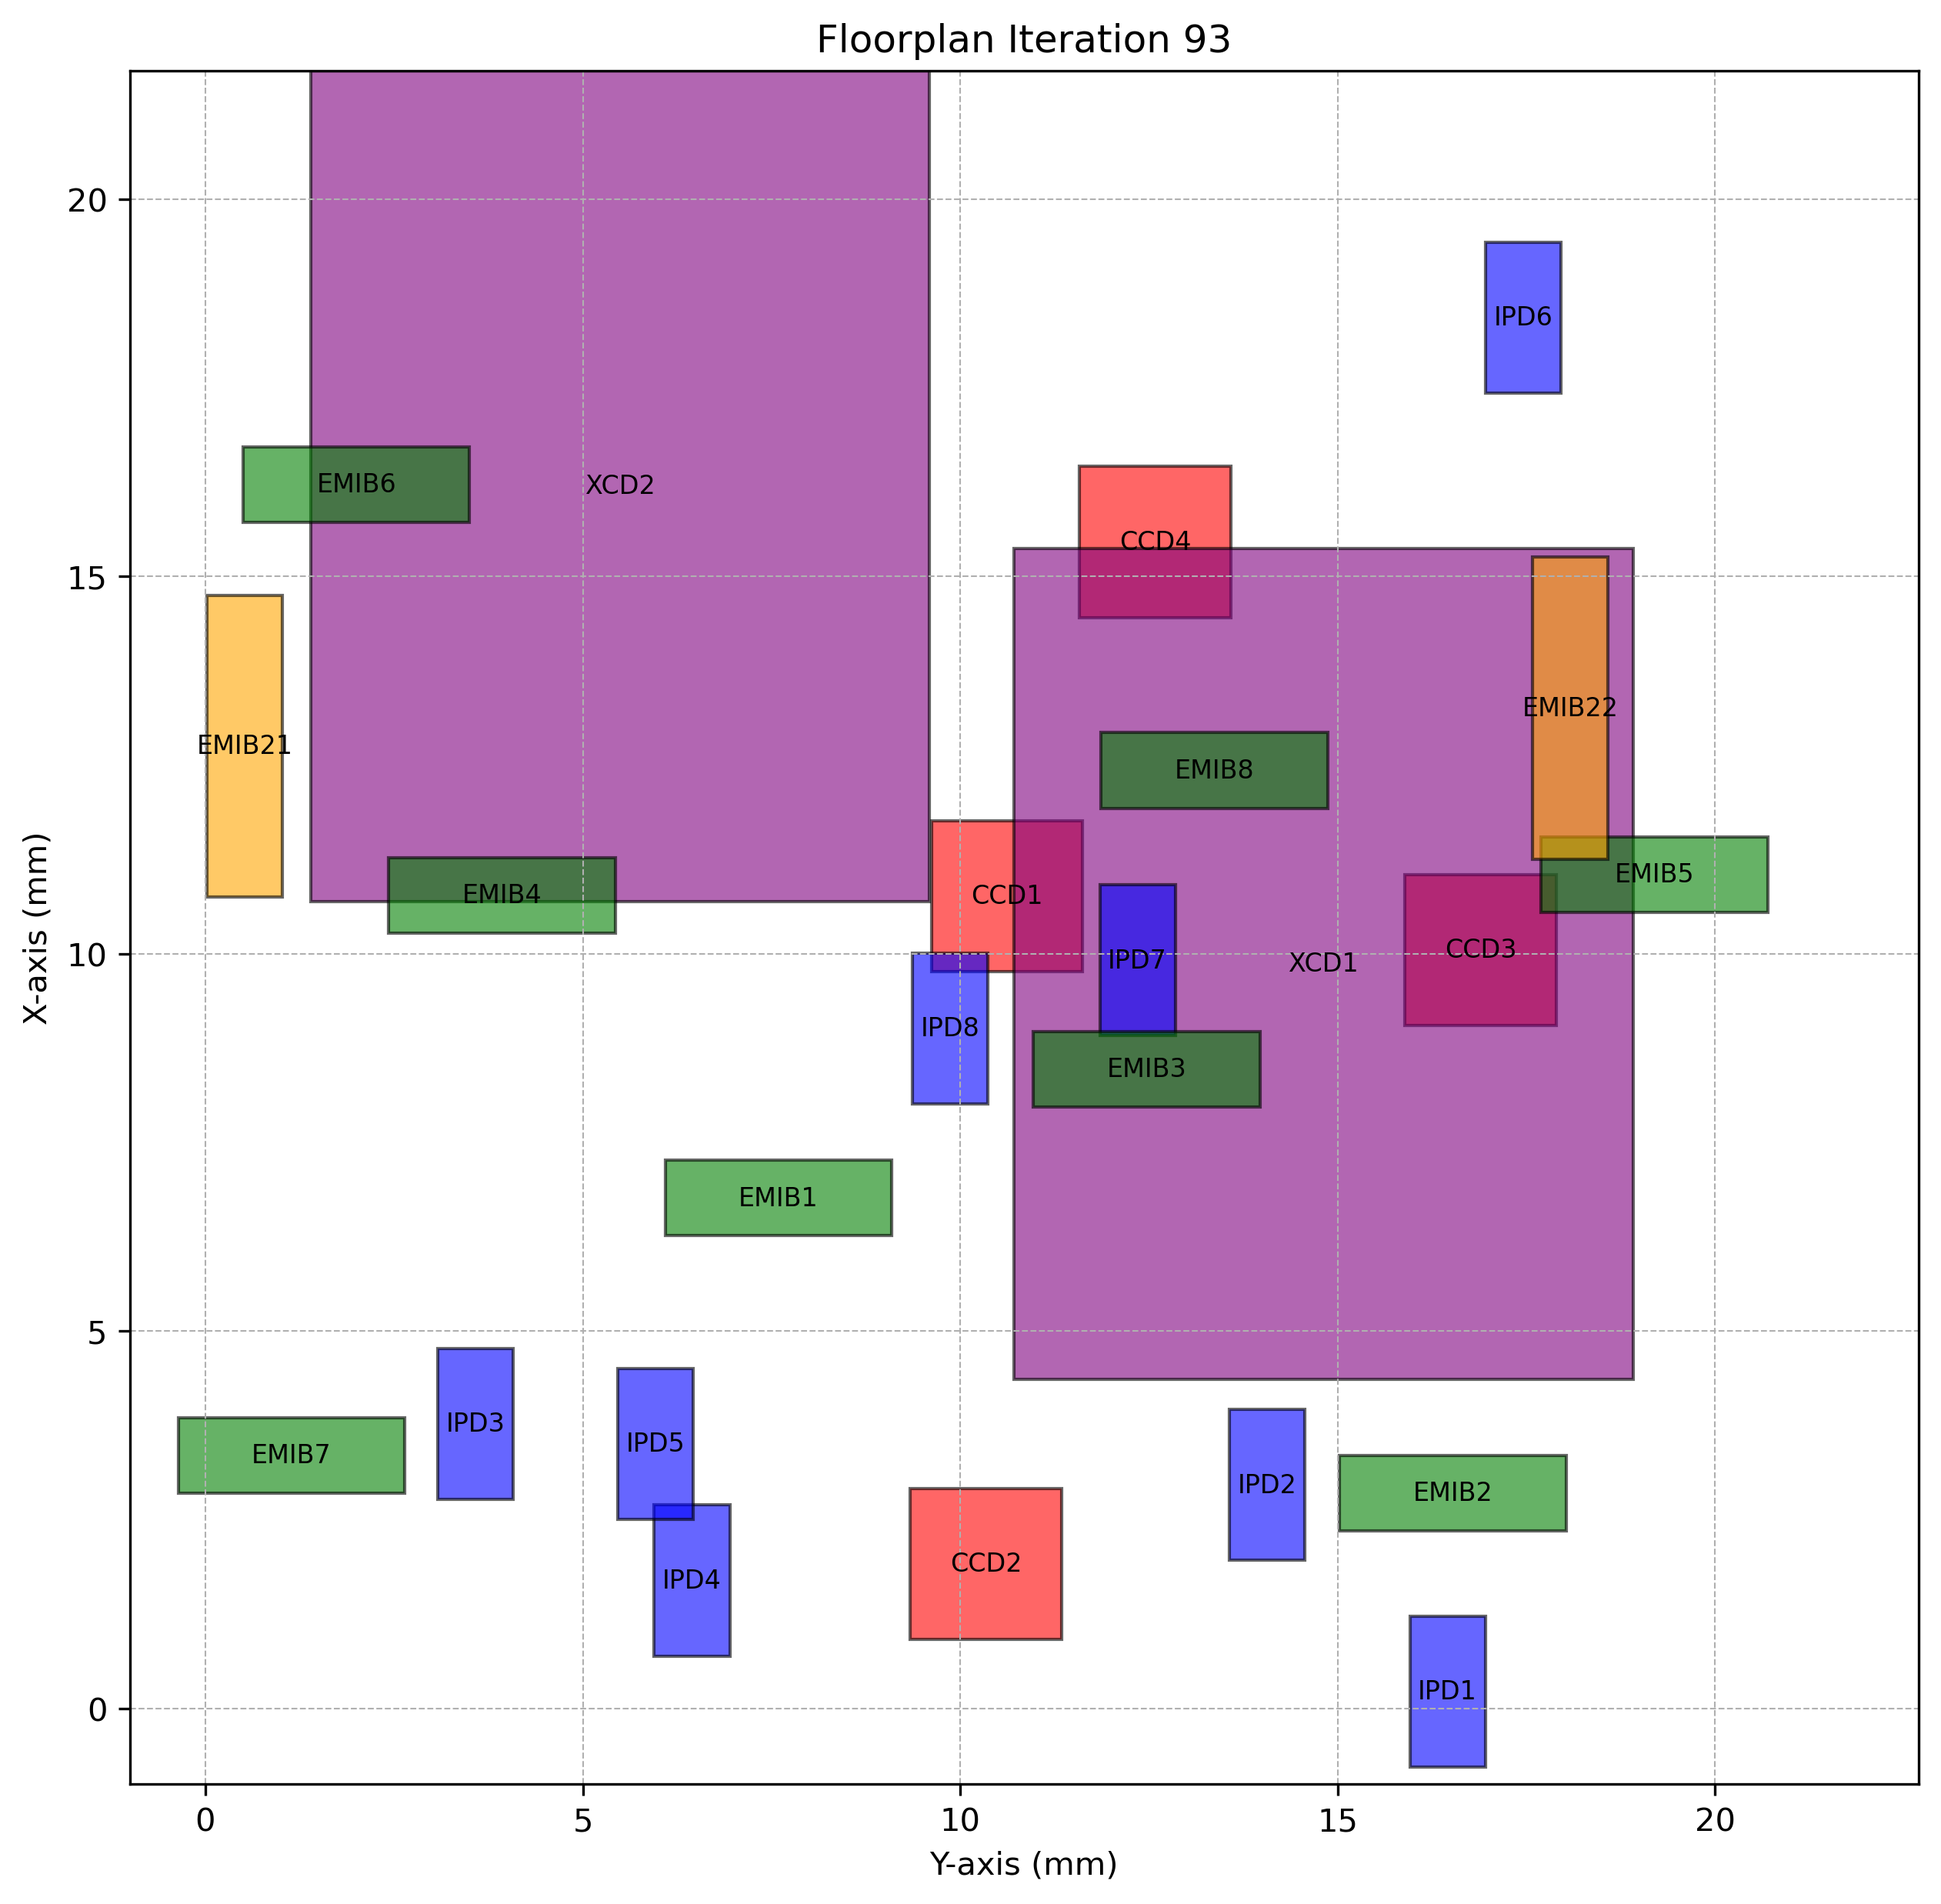

Data behind this chart, as committed beside it:
Chiplet_Type, Chiplet_Name, X_Position, Y_Position, Z_Position, Length, Breadth, Rotated
CCD, CCD1, 9.766, 9.62, 2, 2, 2.0, True
CCD, CCD2, 0.9141, 9.34, 2, 2, 2.0, True
CCD, CCD3, 9.049, 15.89, 2, 2, 2.0, True
CCD, CCD4, 14.46, 11.58, 2, 2, 2.0, True
XCD, XCD1, 4.366, 10.71, 2, 11, 8.2, True
XCD, XCD2, 10.7, 1.395, 2, 11, 8.2, True
IPD, IPD1, -0.7743, 15.96, 2, 2, 1.0, True
IPD, IPD2, 1.964, 13.56, 2, 2, 1.0, True
IPD, IPD3, 2.773, 3.082, 2, 2, 1.0, True
IPD, IPD4, 0.6986, 5.947, 2, 2, 1.0, True
IPD, IPD5, 2.504, 5.467, 2, 2, 1.0, True
IPD, IPD6, 17.43, 16.96, 2, 2, 1.0, True
IPD, IPD7, 8.914, 11.85, 2, 2, 1.0, True
IPD, IPD8, 8.01, 9.371, 2, 2, 1.0, True
EMIB, EMIB1, 6.265, 6.092, 1, 1, 3.0, False
EMIB, EMIB2, 2.356, 15.03, 1, 1, 3.0, False
EMIB, EMIB3, 7.971, 10.97, 1, 1, 3.0, False
EMIB, EMIB4, 10.28, 2.428, 1, 1, 3.0, False
EMIB, EMIB5, 10.55, 17.7, 1, 1, 3.0, False
EMIB, EMIB6, 15.72, 0.5014, 1, 1, 3.0, False
EMIB, EMIB7, 2.856, -0.3572, 1, 1, 3.0, False
EMIB, EMIB8, 11.93, 11.87, 1, 1, 3.0, False
EMIB2, EMIB21, 10.75, 0.01779, 1, 4, 1.0, True
EMIB2, EMIB22, 11.26, 17.58, 1, 4, 1.0, True
